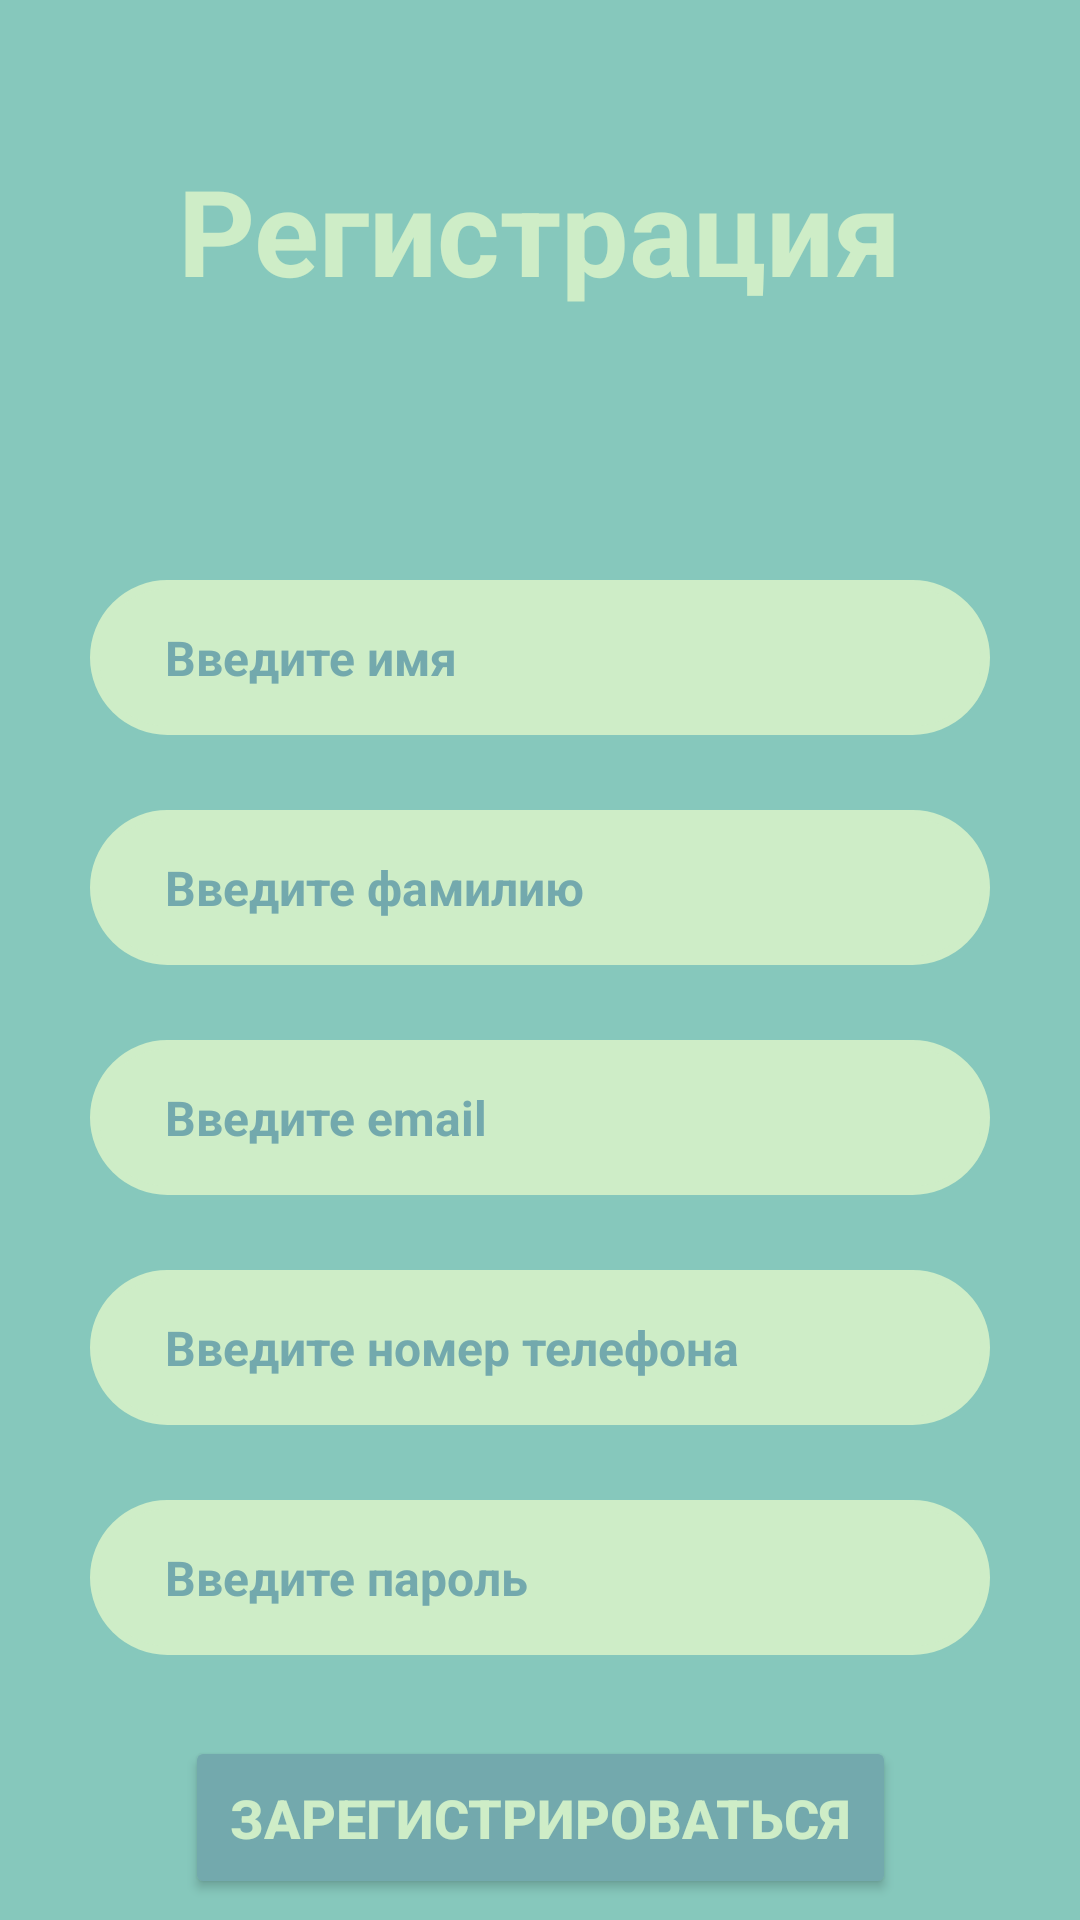

The Android layout XML behind this screen, and the referenced resources:
<!-- AndroidManifest.xml: application theme Theme.MaterialComponents.NoActionBar -->
<!-- res/layout/fragment_register.xml -->
<?xml version="1.0" encoding="utf-8"?>
<androidx.constraintlayout.widget.ConstraintLayout xmlns:android="http://schemas.android.com/apk/res/android"
    xmlns:app="http://schemas.android.com/apk/res-auto"
    xmlns:tools="http://schemas.android.com/tools"
    android:layout_width="match_parent"
    android:layout_height="match_parent"
    android:background="#1229AA"
    android:backgroundTint="#86C8BC"
    tools:context="fragments.RegisterFragment">


    <com.google.android.material.textview.MaterialTextView
        android:id="@+id/title_text_reg"
        android:layout_width="300dp"
        android:layout_height="wrap_content"
        android:layout_marginTop="50dp"
        android:text="Регистрация"
        android:textAlignment="center"
        android:textColor="#CEEDC7"
        android:textSize="40sp"
        android:textStyle="bold"
        app:layout_constraintEnd_toEndOf="parent"
        app:layout_constraintHorizontal_bias="0.494"
        app:layout_constraintStart_toStartOf="parent"
        app:layout_constraintTop_toTopOf="parent" />

    <com.google.android.material.textfield.TextInputEditText
        android:id="@+id/edFirstNameReg"
        android:layout_width="0dp"
        android:layout_height="wrap_content"
        android:layout_marginStart="30dp"
        android:layout_marginTop="90dp"
        android:layout_marginEnd="30dp"
        android:background="@drawable/style_txtview"
        android:backgroundTint="#CEEDC7"
        android:ems="10"
        android:hint="Введите имя"
        android:inputType="textPersonName"
        android:minHeight="48dp"
        android:paddingLeft="25dp"
        android:paddingTop="15dp"
        android:paddingBottom="15dp"
        android:textColor="#73A9AD"
        android:textColorHint="#73A9AD"
        android:textSize="16sp"
        android:textStyle="bold"
        app:layout_constraintEnd_toEndOf="parent"
        app:layout_constraintHorizontal_bias="0.494"
        app:layout_constraintStart_toStartOf="parent"
        app:layout_constraintTop_toBottomOf="@+id/title_text_reg"
        tools:ignore="MissingConstraints" />

    <com.google.android.material.textfield.TextInputEditText
        android:id="@+id/edSecNameReg"
        android:layout_width="0dp"
        android:layout_height="wrap_content"
        android:layout_marginStart="30dp"
        android:layout_marginTop="25dp"
        android:layout_marginEnd="30dp"
        android:background="@drawable/style_txtview"
        android:backgroundTint="#CEEDC7"
        android:ems="10"
        android:hint="Введите фамилию"
        android:inputType="textPersonName"
        android:minHeight="48dp"
        android:paddingLeft="25dp"
        android:paddingTop="15dp"
        android:paddingBottom="15dp"
        android:textColor="#73A9AD"
        android:textColorHint="#73A9AD"
        android:textSize="16sp"
        android:textStyle="bold"
        app:layout_constraintEnd_toEndOf="parent"
        app:layout_constraintHorizontal_bias="0.494"
        app:layout_constraintStart_toStartOf="parent"
        app:layout_constraintTop_toBottomOf="@+id/edFirstNameReg"
        tools:ignore="MissingConstraints" />

    <com.google.android.material.textfield.TextInputEditText
        android:id="@+id/edEmailReg"
        android:layout_width="0dp"
        android:layout_height="wrap_content"
        android:layout_marginStart="30dp"
        android:layout_marginTop="25dp"
        android:layout_marginEnd="30dp"
        android:background="@drawable/style_txtview"
        android:backgroundTint="#CEEDC7"
        android:ems="10"
        android:hint="Введите email"
        android:inputType="textPersonName"
        android:minHeight="48dp"
        android:paddingLeft="25dp"
        android:paddingTop="15dp"
        android:paddingBottom="15dp"
        android:textColor="#73A9AD"
        android:textColorHint="#73A9AD"
        android:textSize="16sp"
        android:textStyle="bold"
        app:layout_constraintEnd_toEndOf="parent"
        app:layout_constraintHorizontal_bias="0.495"
        app:layout_constraintStart_toStartOf="parent"
        app:layout_constraintTop_toBottomOf="@+id/edSecNameReg"
        tools:ignore="MissingConstraints" />

    <com.google.android.material.textfield.TextInputEditText
        android:id="@+id/edNumberReg"
        android:layout_width="0dp"
        android:layout_height="wrap_content"
        android:layout_marginStart="30dp"
        android:layout_marginTop="25dp"
        android:layout_marginEnd="30dp"
        android:background="@drawable/style_txtview"
        android:backgroundTint="#CEEDC7"
        android:ems="10"
        android:hint="Введите номер телефона"
        android:inputType="textPersonName"
        android:minHeight="48dp"
        android:paddingLeft="25dp"
        android:paddingTop="15dp"
        android:paddingBottom="15dp"
        android:textColor="#73A9AD"
        android:textColorHint="#73A9AD"
        android:textSize="16sp"
        android:textStyle="bold"
        app:layout_constraintEnd_toEndOf="parent"
        app:layout_constraintHorizontal_bias="0.495"
        app:layout_constraintStart_toStartOf="parent"
        app:layout_constraintTop_toBottomOf="@+id/edEmailReg"
        tools:ignore="MissingConstraints" />

    <com.google.android.material.textfield.TextInputEditText
        android:id="@+id/edPassReg"
        android:layout_width="0dp"
        android:layout_height="wrap_content"
        android:layout_marginStart="30dp"
        android:layout_marginTop="25dp"
        android:layout_marginEnd="30dp"
        android:background="@drawable/style_txtview"
        android:backgroundTint="#CEEDC7"
        android:ems="10"
        android:hint="Введите пароль"
        android:inputType="textPersonName"
        android:minHeight="48dp"
        android:paddingLeft="25dp"
        android:paddingTop="15dp"
        android:paddingBottom="15dp"
        android:textColor="#73A9AD"
        android:textColorHint="#73A9AD"
        android:textSize="16sp"
        android:textStyle="bold"
        app:layout_constraintEnd_toEndOf="parent"
        app:layout_constraintStart_toStartOf="parent"
        app:layout_constraintTop_toBottomOf="@+id/edNumberReg"
        tools:ignore="MissingConstraints" />

    <Button
        android:id="@+id/btn_reg"
        android:layout_width="wrap_content"
        android:layout_height="wrap_content"
        android:layout_marginTop="20dp"
        android:backgroundTint="#73A9AD"
        android:minWidth="150dp"
        android:onClick="onClickReg"
        android:padding="15dp"
        android:text="Зарегистрироваться"
        android:textColor="#CEEDC7"
        android:textSize="18sp"
        android:textStyle="bold"
        app:cornerRadius="30dp"
        app:layout_constraintBottom_toBottomOf="parent"
        app:layout_constraintEnd_toEndOf="parent"
        app:layout_constraintStart_toStartOf="parent"
        app:layout_constraintTop_toBottomOf="@+id/edPassReg"
        tools:ignore="MissingConstraints" />



</androidx.constraintlayout.widget.ConstraintLayout>
<!-- resources referenced by this layout -->
<resources>
  <!-- drawable style_txtview (drawable) -->
  <?xml version="1.0" encoding="utf-8"?>
  <shape xmlns:android="http://schemas.android.com/apk/res/android">
  
      <stroke
          android:width="3dp"
          android:color="#CEEDC7" />
      <corners android:radius="30dp" />
  </shape>
</resources>
